Run: headless pygame with SDL's dummy video driver; simulated clock (each Clock.tick advances the game by its frame time, no real sleeping); random seed 0; keys injected as events and as key.get_pressed() state; no mouse input.
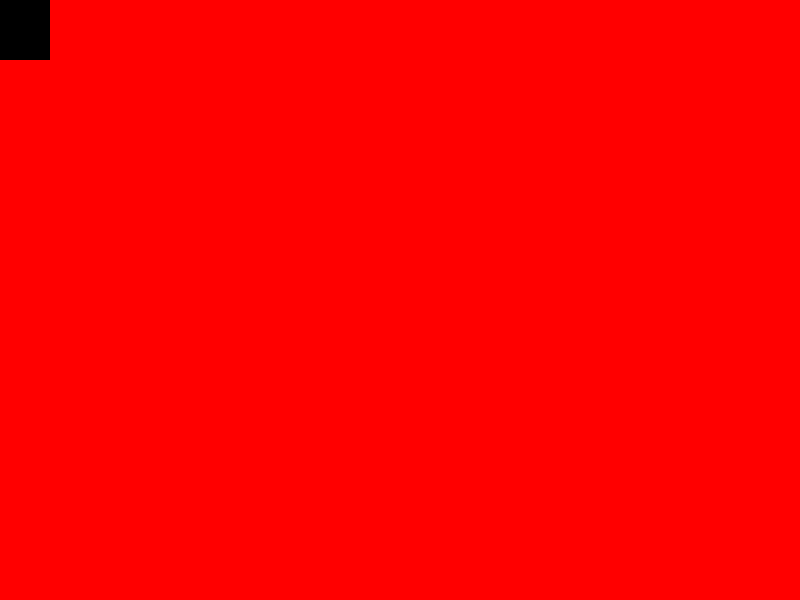
Frame 1 of 4 · flips 1–60 · no input
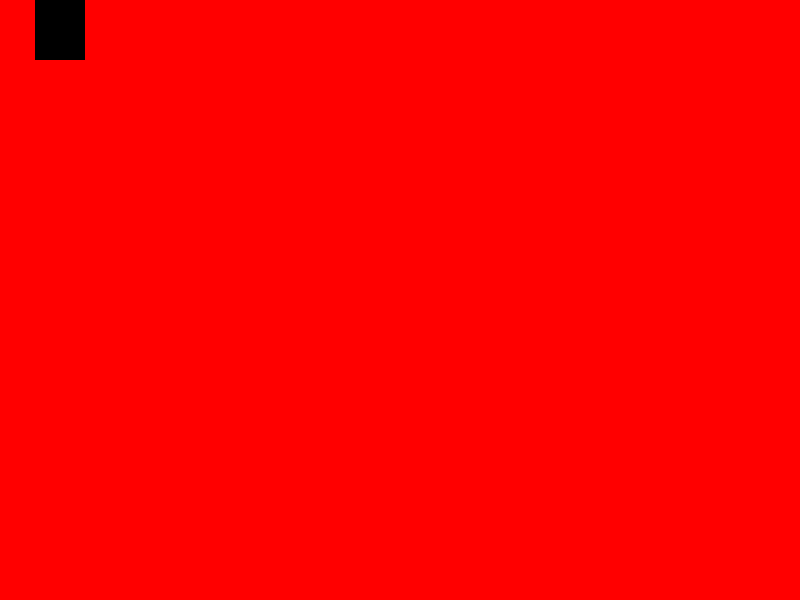
Frame 2 of 4 · flips 61–180 · tapped SPACE, RETURN · held RIGHT (→), D
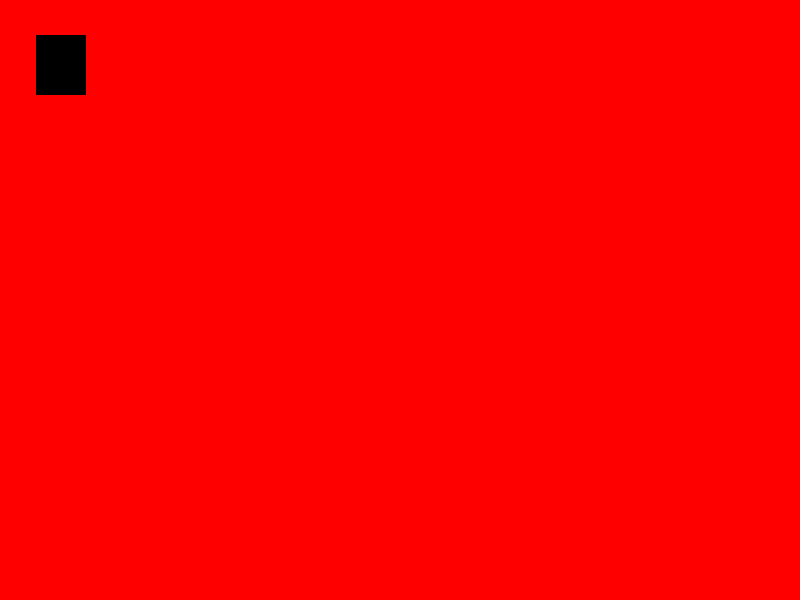
Frame 3 of 4 · flips 181–300 · held DOWN (↓), S
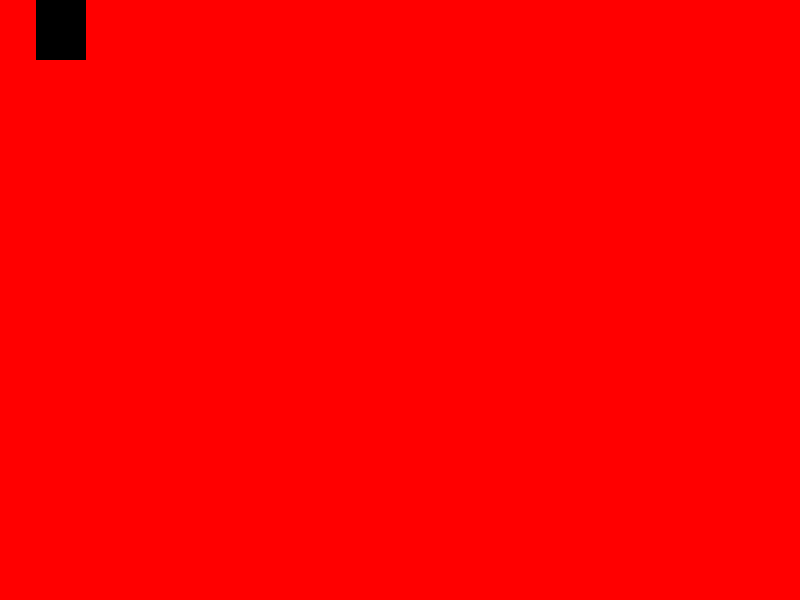
Frame 4 of 4 · flips 301–420 · held LEFT (←), A, UP (↑), W

The pygame program that drew these frames:

import pygame

# Initialize pygame
# It will check 6 test cases
pygame.init()

width = 800
height = 600

red = 255,0,0
black = 0,0,0

screen = pygame.display.set_mode((width,height))

x = 0
y = 0

move_x = 0
move_y = 0

while True:

    for event in pygame.event.get():
        # print(event)
        if event.type == pygame.QUIT:
            # Will quit pygame
            pygame.quit()
            # Will quit python
            quit()

        if event.type == pygame.KEYDOWN:
            if event.key == pygame.K_RIGHT:
                move_x = 0.3
                move_y = 0
            elif event.key == pygame.K_LEFT:
                move_x = -0.3
                move_y = 0
            elif event.key == pygame.K_DOWN:
                move_y = 0.3
                move_x = 0
            elif event.key == pygame.K_UP:
                move_y = -0.3
                move_x = 0

    screen.fill(red)

    pygame.draw.rect(screen,black,[x,y,50,60])

    x += move_x
    y += move_y

    pygame.display.update()
